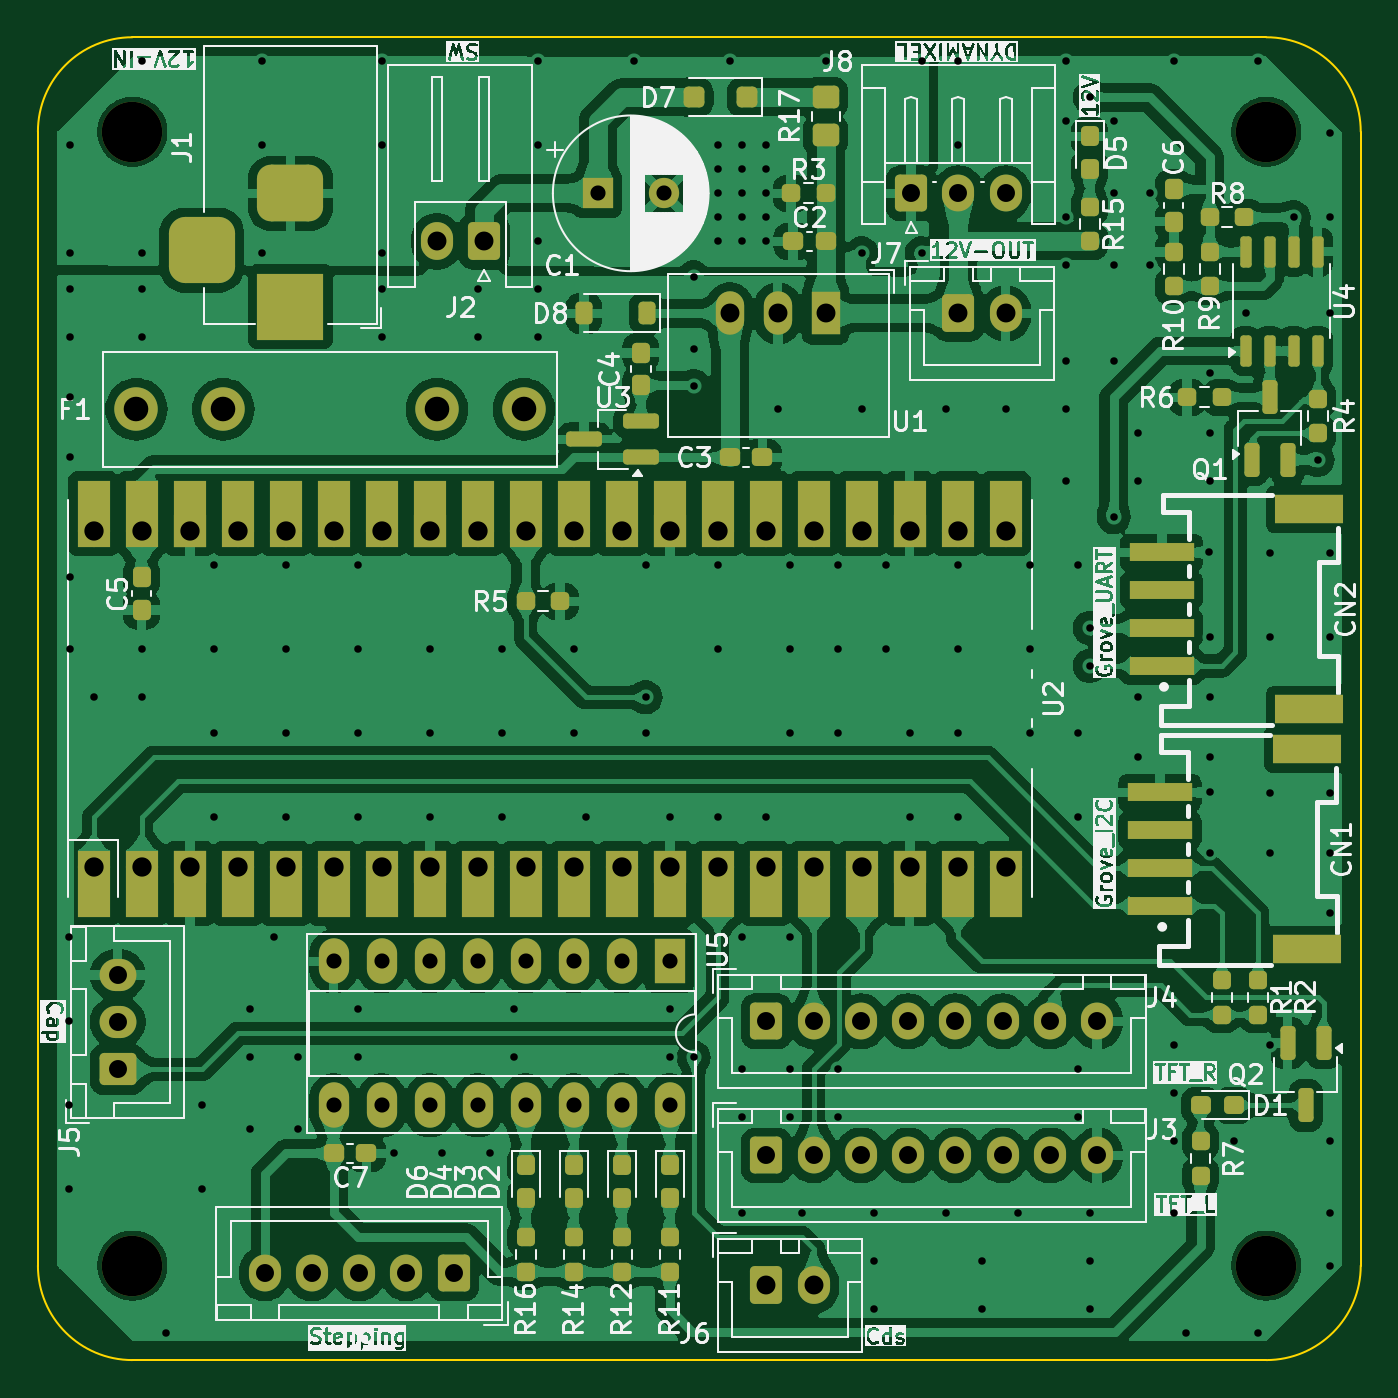
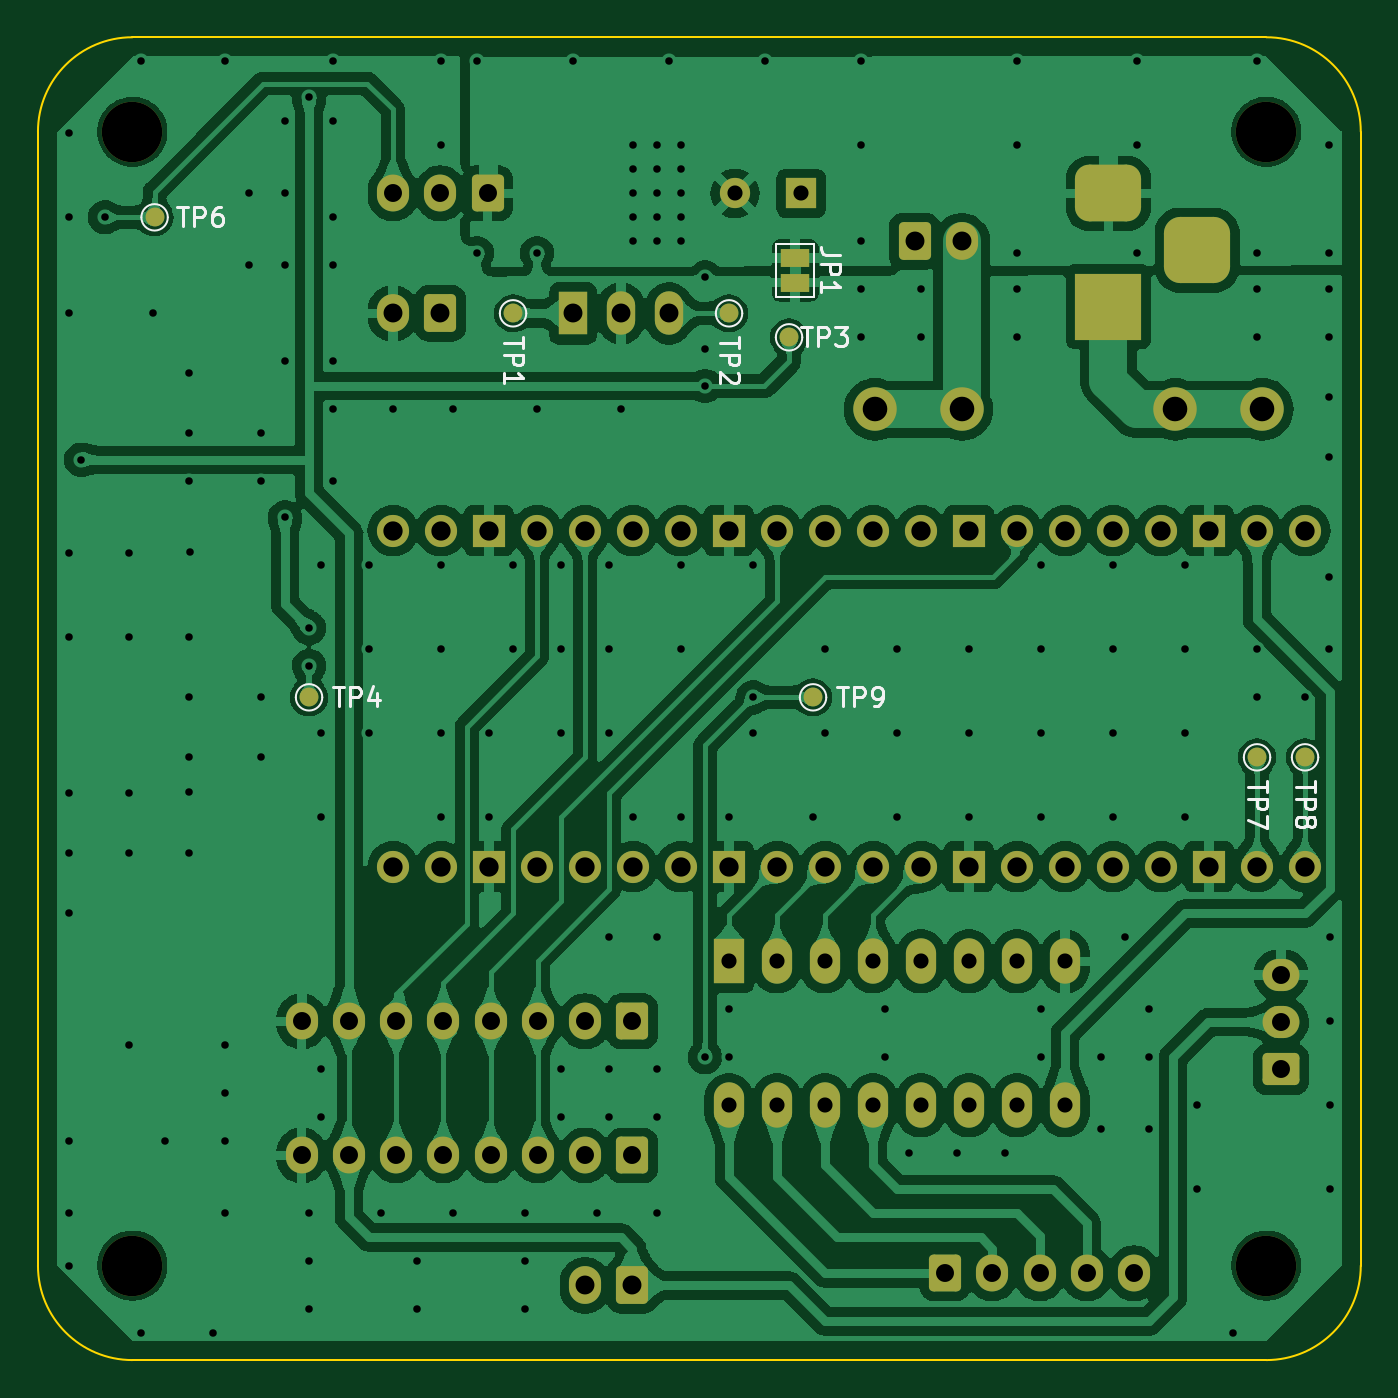
Circuit board: 11 layer files. Board 70.0 x 70.0 mm.
- bottom_copper: raspcat-CuBottom.gbr (234247 bytes)
- top_copper: raspcat-CuTop.gbr (333132 bytes)
- outline: raspcat-EdgeCuts.gbr (886 bytes)
- bottom_mask: raspcat-MaskBottom.gbr (5470 bytes)
- top_mask: raspcat-MaskTop.gbr (10954 bytes)
- drill: raspcat-NPTH.drl (390 bytes)
- drill: raspcat-PTH.drl (5370 bytes)
- paste: raspcat-PasteBottom.gbr (450 bytes)
- paste: raspcat-PasteTop.gbr (5669 bytes)
- bottom_silk: raspcat-SilkBottom.gbr (17044 bytes)
- top_silk: raspcat-SilkTop.gbr (205229 bytes)

=== bottom_copper: raspcat-CuBottom.gbr (234247 bytes, source omitted) ===
=== top_copper: raspcat-CuTop.gbr (333132 bytes, source omitted) ===
=== outline: raspcat-EdgeCuts.gbr ===
%TF.GenerationSoftware,KiCad,Pcbnew,8.0.1*%
%TF.CreationDate,2024-08-29T15:45:34+09:00*%
%TF.ProjectId,raspcat,72617370-6361-4742-9e6b-696361645f70,rev?*%
%TF.SameCoordinates,Original*%
%TF.FileFunction,Profile,NP*%
%FSLAX46Y46*%
G04 Gerber Fmt 4.6, Leading zero omitted, Abs format (unit mm)*
G04 Created by KiCad (PCBNEW 8.0.1) date 2024-08-29 15:45:34*
%MOMM*%
%LPD*%
G01*
G04 APERTURE LIST*
%TA.AperFunction,Profile*%
%ADD10C,0.100000*%
%TD*%
G04 APERTURE END LIST*
D10*
X0Y65000000D02*
X0Y5000000D01*
X70000000Y5000000D02*
G75*
G02*
X65000000Y0I-5000000J0D01*
G01*
X0Y65000000D02*
G75*
G02*
X5000000Y70000000I5000000J0D01*
G01*
X5000000Y0D02*
G75*
G02*
X0Y5000000I0J5000000D01*
G01*
X5000000Y0D02*
X65000000Y0D01*
X65000000Y70000000D02*
X5000000Y70000000D01*
X65000000Y70000000D02*
G75*
G02*
X70000000Y65000000I0J-5000000D01*
G01*
X70000000Y5000000D02*
X70000000Y65000000D01*
M02*

=== bottom_mask: raspcat-MaskBottom.gbr ===
%TF.GenerationSoftware,KiCad,Pcbnew,8.0.1*%
%TF.CreationDate,2024-08-29T15:45:34+09:00*%
%TF.ProjectId,raspcat,72617370-6361-4742-9e6b-696361645f70,rev?*%
%TF.SameCoordinates,Original*%
%TF.FileFunction,Soldermask,Bot*%
%TF.FilePolarity,Negative*%
%FSLAX46Y46*%
G04 Gerber Fmt 4.6, Leading zero omitted, Abs format (unit mm)*
G04 Created by KiCad (PCBNEW 8.0.1) date 2024-08-29 15:45:34*
%MOMM*%
%LPD*%
G01*
G04 APERTURE LIST*
G04 Aperture macros list*
%AMRoundRect*
0 Rectangle with rounded corners*
0 $1 Rounding radius*
0 $2 $3 $4 $5 $6 $7 $8 $9 X,Y pos of 4 corners*
0 Add a 4 corners polygon primitive as box body*
4,1,4,$2,$3,$4,$5,$6,$7,$8,$9,$2,$3,0*
0 Add four circle primitives for the rounded corners*
1,1,$1+$1,$2,$3*
1,1,$1+$1,$4,$5*
1,1,$1+$1,$6,$7*
1,1,$1+$1,$8,$9*
0 Add four rect primitives between the rounded corners*
20,1,$1+$1,$2,$3,$4,$5,0*
20,1,$1+$1,$4,$5,$6,$7,0*
20,1,$1+$1,$6,$7,$8,$9,0*
20,1,$1+$1,$8,$9,$2,$3,0*%
G04 Aperture macros list end*
%ADD10R,3.500000X3.500000*%
%ADD11RoundRect,0.750000X-1.000000X0.750000X-1.000000X-0.750000X1.000000X-0.750000X1.000000X0.750000X0*%
%ADD12RoundRect,0.875000X-0.875000X0.875000X-0.875000X-0.875000X0.875000X-0.875000X0.875000X0.875000X0*%
%ADD13RoundRect,0.250000X0.600000X0.750000X-0.600000X0.750000X-0.600000X-0.750000X0.600000X-0.750000X0*%
%ADD14O,1.700000X2.000000*%
%ADD15RoundRect,0.250000X0.600000X0.725000X-0.600000X0.725000X-0.600000X-0.725000X0.600000X-0.725000X0*%
%ADD16O,1.700000X1.950000*%
%ADD17RoundRect,0.250000X0.725000X-0.600000X0.725000X0.600000X-0.725000X0.600000X-0.725000X-0.600000X0*%
%ADD18O,1.950000X1.700000*%
%ADD19RoundRect,0.250000X-0.600000X-0.750000X0.600000X-0.750000X0.600000X0.750000X-0.600000X0.750000X0*%
%ADD20R,1.500000X2.300000*%
%ADD21O,1.500000X2.300000*%
%ADD22C,3.200000*%
%ADD23RoundRect,0.250000X-0.600000X-0.725000X0.600000X-0.725000X0.600000X0.725000X-0.600000X0.725000X0*%
%ADD24R,1.600000X1.600000*%
%ADD25C,1.600000*%
%ADD26C,2.300000*%
%ADD27R,1.600000X2.400000*%
%ADD28O,1.600000X2.400000*%
%ADD29O,1.700000X1.700000*%
%ADD30R,1.700000X1.700000*%
%ADD31C,1.000000*%
%ADD32R,1.500000X1.000000*%
G04 APERTURE END LIST*
D10*
%TO.C,J1*%
X13365000Y55740000D03*
D11*
X13365000Y61740000D03*
D12*
X8665000Y58740000D03*
%TD*%
D13*
%TO.C,J2*%
X23611000Y59200000D03*
D14*
X21111000Y59200000D03*
%TD*%
D15*
%TO.C,J9*%
X22000000Y4590000D03*
D16*
X19500000Y4590000D03*
X17000000Y4590000D03*
X14500000Y4590000D03*
X12000000Y4590000D03*
%TD*%
D17*
%TO.C,J5*%
X4220000Y15385000D03*
D18*
X4220000Y17885000D03*
X4220000Y20385000D03*
%TD*%
D19*
%TO.C,J7*%
X48710000Y55390000D03*
D14*
X51210000Y55390000D03*
%TD*%
D20*
%TO.C,U1*%
X41685000Y55390000D03*
D21*
X39145000Y55390000D03*
X36605000Y55390000D03*
%TD*%
D22*
%TO.C,H3*%
X65000000Y5000000D03*
%TD*%
%TO.C,H4*%
X65000000Y65000000D03*
%TD*%
%TO.C,H1*%
X5000000Y5000000D03*
%TD*%
%TO.C,H2*%
X5000000Y65000000D03*
%TD*%
D23*
%TO.C,J4*%
X38550000Y17925000D03*
D16*
X41050000Y17925000D03*
X43550000Y17925000D03*
X46050000Y17925000D03*
X48550000Y17925000D03*
X51050000Y17925000D03*
X53550000Y17925000D03*
X56050000Y17925000D03*
%TD*%
D23*
%TO.C,J3*%
X38550000Y10830000D03*
D16*
X41050000Y10830000D03*
X43550000Y10830000D03*
X46050000Y10830000D03*
X48550000Y10830000D03*
X51050000Y10830000D03*
X53550000Y10830000D03*
X56050000Y10830000D03*
%TD*%
D24*
%TO.C,C1*%
X29620000Y61740000D03*
D25*
X33120000Y61740000D03*
%TD*%
D26*
%TO.C,F1*%
X5211000Y50310000D03*
X9811000Y50310000D03*
X21111000Y50310000D03*
X25711000Y50310000D03*
%TD*%
D27*
%TO.C,U5*%
X33430000Y21100000D03*
D28*
X30890000Y21100000D03*
X28350000Y21100000D03*
X25810000Y21100000D03*
X23270000Y21100000D03*
X20730000Y21100000D03*
X18190000Y21100000D03*
X15650000Y21100000D03*
X15650000Y13480000D03*
X18190000Y13480000D03*
X20730000Y13480000D03*
X23270000Y13480000D03*
X25810000Y13480000D03*
X28350000Y13480000D03*
X30890000Y13480000D03*
X33430000Y13480000D03*
%TD*%
D29*
%TO.C,U2*%
X2950000Y26110000D03*
X5490000Y26110000D03*
D30*
X8030000Y26110000D03*
D29*
X10570000Y26110000D03*
X13110000Y26110000D03*
X15650000Y26110000D03*
X18190000Y26110000D03*
D30*
X20730000Y26110000D03*
D29*
X23270000Y26110000D03*
X25810000Y26110000D03*
X28350000Y26110000D03*
X30890000Y26110000D03*
D30*
X33430000Y26110000D03*
D29*
X35970000Y26110000D03*
X38510000Y26110000D03*
X41050000Y26110000D03*
X43590000Y26110000D03*
D30*
X46130000Y26110000D03*
D29*
X48670000Y26110000D03*
X51210000Y26110000D03*
X51210000Y43890000D03*
X48670000Y43890000D03*
D30*
X46130000Y43890000D03*
D29*
X43590000Y43890000D03*
X41050000Y43890000D03*
X38510000Y43890000D03*
X35970000Y43890000D03*
D30*
X33430000Y43890000D03*
D29*
X30890000Y43890000D03*
X28350000Y43890000D03*
X25810000Y43890000D03*
X23270000Y43890000D03*
D30*
X20730000Y43890000D03*
D29*
X18190000Y43890000D03*
X15650000Y43890000D03*
X13110000Y43890000D03*
X10570000Y43890000D03*
D30*
X8030000Y43890000D03*
D29*
X5490000Y43890000D03*
X2950000Y43890000D03*
%TD*%
D23*
%TO.C,J8*%
X46210000Y61740000D03*
D16*
X48710000Y61740000D03*
X51210000Y61740000D03*
%TD*%
D19*
%TO.C,J6*%
X38550000Y3955000D03*
D14*
X41050000Y3955000D03*
%TD*%
D31*
%TO.C,TP1*%
X44860000Y55390000D03*
%TD*%
%TO.C,TP8*%
X2950000Y31895000D03*
%TD*%
%TO.C,TP3*%
X30255000Y54120000D03*
%TD*%
%TO.C,TP7*%
X5490000Y31895000D03*
%TD*%
%TO.C,TP6*%
X63829000Y60470000D03*
%TD*%
%TO.C,TP4*%
X55655000Y35070000D03*
%TD*%
D32*
%TO.C,JP1*%
X29930000Y58311000D03*
X29930000Y57011000D03*
%TD*%
D31*
%TO.C,TP9*%
X28985000Y35070000D03*
%TD*%
%TO.C,TP2*%
X33430000Y55390000D03*
%TD*%
M02*

=== top_mask: raspcat-MaskTop.gbr (10954 bytes, source omitted) ===
=== drill: raspcat-NPTH.drl ===
M48
; DRILL file {KiCad 8.0.1} date 2024-08-29T15:45:34+0900
; FORMAT={-:-/ absolute / inch / decimal}
; #@! TF.CreationDate,2024-08-29T15:45:34+09:00
; #@! TF.GenerationSoftware,Kicad,Pcbnew,8.0.1
; #@! TF.FileFunction,NonPlated,1,2,NPTH
FMAT,2
INCH
; #@! TA.AperFunction,NonPlated,NPTH,ComponentDrill
T1C0.1260
%
G90
G05
T1
X0.1969Y2.5591
X0.1969Y0.1969
X2.5591Y2.5591
X2.5591Y0.1969
M30

=== drill: raspcat-PTH.drl (5370 bytes, source omitted) ===
=== paste: raspcat-PasteBottom.gbr ===
%TF.GenerationSoftware,KiCad,Pcbnew,8.0.1*%
%TF.CreationDate,2024-08-29T15:45:34+09:00*%
%TF.ProjectId,raspcat,72617370-6361-4742-9e6b-696361645f70,rev?*%
%TF.SameCoordinates,Original*%
%TF.FileFunction,Paste,Bot*%
%TF.FilePolarity,Positive*%
%FSLAX46Y46*%
G04 Gerber Fmt 4.6, Leading zero omitted, Abs format (unit mm)*
G04 Created by KiCad (PCBNEW 8.0.1) date 2024-08-29 15:45:34*
%MOMM*%
%LPD*%
G01*
G04 APERTURE LIST*
G04 APERTURE END LIST*
M02*

=== paste: raspcat-PasteTop.gbr ===
%TF.GenerationSoftware,KiCad,Pcbnew,8.0.1*%
%TF.CreationDate,2024-08-29T15:45:34+09:00*%
%TF.ProjectId,raspcat,72617370-6361-4742-9e6b-696361645f70,rev?*%
%TF.SameCoordinates,Original*%
%TF.FileFunction,Paste,Top*%
%TF.FilePolarity,Positive*%
%FSLAX46Y46*%
G04 Gerber Fmt 4.6, Leading zero omitted, Abs format (unit mm)*
G04 Created by KiCad (PCBNEW 8.0.1) date 2024-08-29 15:45:34*
%MOMM*%
%LPD*%
G01*
G04 APERTURE LIST*
G04 Aperture macros list*
%AMRoundRect*
0 Rectangle with rounded corners*
0 $1 Rounding radius*
0 $2 $3 $4 $5 $6 $7 $8 $9 X,Y pos of 4 corners*
0 Add a 4 corners polygon primitive as box body*
4,1,4,$2,$3,$4,$5,$6,$7,$8,$9,$2,$3,0*
0 Add four circle primitives for the rounded corners*
1,1,$1+$1,$2,$3*
1,1,$1+$1,$4,$5*
1,1,$1+$1,$6,$7*
1,1,$1+$1,$8,$9*
0 Add four rect primitives between the rounded corners*
20,1,$1+$1,$2,$3,$4,$5,0*
20,1,$1+$1,$4,$5,$6,$7,0*
20,1,$1+$1,$6,$7,$8,$9,0*
20,1,$1+$1,$8,$9,$2,$3,0*%
G04 Aperture macros list end*
%ADD10RoundRect,0.200000X-0.200000X0.700000X-0.200000X-0.700000X0.200000X-0.700000X0.200000X0.700000X0*%
%ADD11RoundRect,0.237500X0.250000X0.237500X-0.250000X0.237500X-0.250000X-0.237500X0.250000X-0.237500X0*%
%ADD12RoundRect,0.237500X-0.237500X0.300000X-0.237500X-0.300000X0.237500X-0.300000X0.237500X0.300000X0*%
%ADD13RoundRect,0.237500X-0.237500X0.250000X-0.237500X-0.250000X0.237500X-0.250000X0.237500X0.250000X0*%
%ADD14RoundRect,0.237500X0.237500X-0.250000X0.237500X0.250000X-0.237500X0.250000X-0.237500X-0.250000X0*%
%ADD15RoundRect,0.237500X-0.250000X-0.237500X0.250000X-0.237500X0.250000X0.237500X-0.250000X0.237500X0*%
%ADD16RoundRect,0.237500X-0.237500X0.287500X-0.237500X-0.287500X0.237500X-0.287500X0.237500X0.287500X0*%
%ADD17R,3.400000X1.000000*%
%ADD18R,3.600000X1.500000*%
%ADD19RoundRect,0.237500X0.287500X0.237500X-0.287500X0.237500X-0.287500X-0.237500X0.287500X-0.237500X0*%
%ADD20RoundRect,0.237500X0.300000X0.237500X-0.300000X0.237500X-0.300000X-0.237500X0.300000X-0.237500X0*%
%ADD21RoundRect,0.237500X0.237500X-0.300000X0.237500X0.300000X-0.237500X0.300000X-0.237500X-0.300000X0*%
%ADD22RoundRect,0.200000X0.750000X0.200000X-0.750000X0.200000X-0.750000X-0.200000X0.750000X-0.200000X0*%
%ADD23RoundRect,0.250000X0.300000X0.300000X-0.300000X0.300000X-0.300000X-0.300000X0.300000X-0.300000X0*%
%ADD24RoundRect,0.237500X-0.300000X-0.237500X0.300000X-0.237500X0.300000X0.237500X-0.300000X0.237500X0*%
%ADD25RoundRect,0.225000X0.225000X0.375000X-0.225000X0.375000X-0.225000X-0.375000X0.225000X-0.375000X0*%
%ADD26RoundRect,0.200000X0.200000X-0.700000X0.200000X0.700000X-0.200000X0.700000X-0.200000X-0.700000X0*%
%ADD27RoundRect,0.250000X-0.450000X0.350000X-0.450000X-0.350000X0.450000X-0.350000X0.450000X0.350000X0*%
%ADD28RoundRect,0.150000X0.150000X-0.675000X0.150000X0.675000X-0.150000X0.675000X-0.150000X-0.675000X0*%
G04 APERTURE END LIST*
D10*
%TO.C,Q2*%
X68035000Y16780000D03*
X66135000Y16780000D03*
X67085000Y13480000D03*
%TD*%
D11*
%TO.C,R8*%
X63830000Y60470000D03*
X62005000Y60470000D03*
%TD*%
D12*
%TO.C,C6*%
X60100000Y61967500D03*
X60100000Y60242500D03*
%TD*%
D13*
%TO.C,R10*%
X60100000Y58650000D03*
X60100000Y56825000D03*
%TD*%
D14*
%TO.C,R12*%
X30890000Y4670000D03*
X30890000Y6495000D03*
%TD*%
%TO.C,R15*%
X55655000Y59200000D03*
X55655000Y61025000D03*
%TD*%
D15*
%TO.C,R6*%
X60815000Y50945000D03*
X62640000Y50945000D03*
%TD*%
D16*
%TO.C,D3*%
X30890000Y10305000D03*
X30890000Y8555000D03*
%TD*%
D14*
%TO.C,R2*%
X64545000Y18282500D03*
X64545000Y20107500D03*
%TD*%
D15*
%TO.C,R5*%
X25810000Y40150000D03*
X27635000Y40150000D03*
%TD*%
D17*
%TO.C,CN1*%
X59375000Y24035000D03*
X59375000Y26035000D03*
X59375000Y28035000D03*
X59375000Y30035000D03*
D18*
X67175000Y32335000D03*
X67175000Y21735000D03*
%TD*%
D19*
%TO.C,D1*%
X63275000Y13480000D03*
X61525000Y13480000D03*
%TD*%
D20*
%TO.C,C2*%
X41685000Y59200000D03*
X39960000Y59200000D03*
%TD*%
D14*
%TO.C,R1*%
X62640000Y18282500D03*
X62640000Y20107500D03*
%TD*%
D21*
%TO.C,C4*%
X31906000Y51580000D03*
X31906000Y53305000D03*
%TD*%
D14*
%TO.C,R11*%
X33430000Y4670000D03*
X33430000Y6495000D03*
%TD*%
D20*
%TO.C,C7*%
X17375000Y10940000D03*
X15650000Y10940000D03*
%TD*%
D16*
%TO.C,D2*%
X33430000Y10305000D03*
X33430000Y8555000D03*
%TD*%
D14*
%TO.C,R9*%
X62005000Y56825000D03*
X62005000Y58650000D03*
%TD*%
D21*
%TO.C,C5*%
X5490000Y39695000D03*
X5490000Y41420000D03*
%TD*%
D22*
%TO.C,U3*%
X31907000Y47770000D03*
X31907000Y49670000D03*
X28907000Y48720000D03*
%TD*%
D23*
%TO.C,D7*%
X37500000Y66820000D03*
X34700000Y66820000D03*
%TD*%
D15*
%TO.C,R3*%
X39860000Y61740000D03*
X41685000Y61740000D03*
%TD*%
D24*
%TO.C,C3*%
X36605000Y47770000D03*
X38330000Y47770000D03*
%TD*%
D25*
%TO.C,D8*%
X32206000Y55390000D03*
X28906000Y55390000D03*
%TD*%
D26*
%TO.C,Q1*%
X64230000Y47645000D03*
X66130000Y47645000D03*
X65180000Y50945000D03*
%TD*%
D27*
%TO.C,R17*%
X41685000Y66820000D03*
X41685000Y64820000D03*
%TD*%
D16*
%TO.C,D6*%
X25810000Y10305000D03*
X25810000Y8555000D03*
%TD*%
D13*
%TO.C,R4*%
X67720000Y50865000D03*
X67720000Y49040000D03*
%TD*%
D16*
%TO.C,D5*%
X55655000Y64760000D03*
X55655000Y63010000D03*
%TD*%
D14*
%TO.C,R7*%
X61525000Y9750000D03*
X61525000Y11575000D03*
%TD*%
D17*
%TO.C,CN2*%
X59465000Y36735000D03*
X59465000Y38735000D03*
X59465000Y40735000D03*
X59465000Y42735000D03*
D18*
X67265000Y45035000D03*
X67265000Y34435000D03*
%TD*%
D14*
%TO.C,R16*%
X25810000Y4670000D03*
X25810000Y6495000D03*
%TD*%
%TO.C,R14*%
X28350000Y4670000D03*
X28350000Y6495000D03*
%TD*%
D28*
%TO.C,U4*%
X63910000Y53400000D03*
X65180000Y53400000D03*
X66450000Y53400000D03*
X67720000Y53400000D03*
X67720000Y58650000D03*
X66450000Y58650000D03*
X65180000Y58650000D03*
X63910000Y58650000D03*
%TD*%
D16*
%TO.C,D4*%
X28350000Y10305000D03*
X28350000Y8555000D03*
%TD*%
M02*

=== bottom_silk: raspcat-SilkBottom.gbr (17044 bytes, source omitted) ===
=== top_silk: raspcat-SilkTop.gbr (205229 bytes, source omitted) ===
